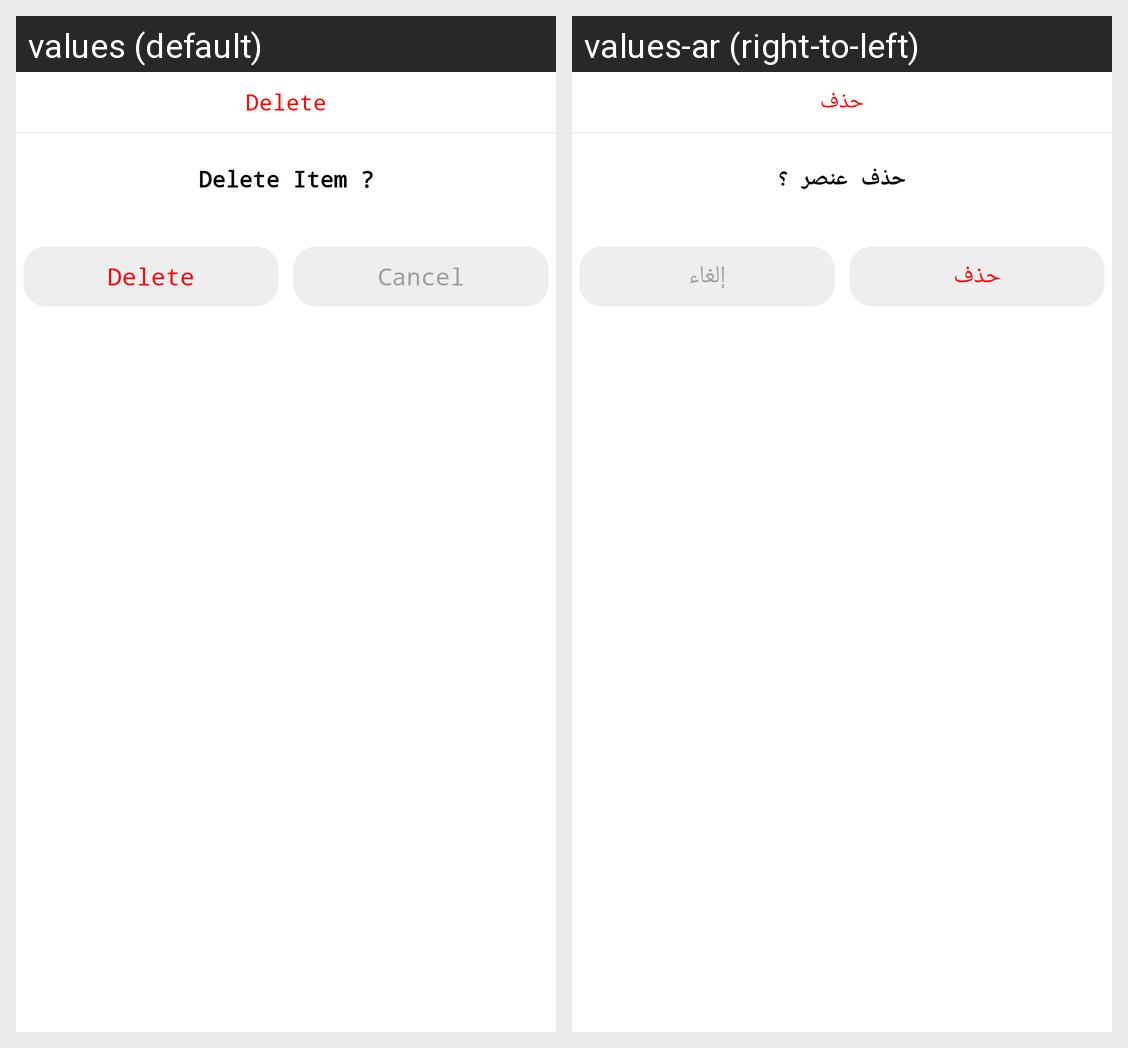

Translations of the strings shown on this Android screen, per locale in the grid:
Android screen res/layout/dialog_delete.xml rendered under 2 locales, left to right: values (default), values-ar (right-to-left). Device: Nexus 5 (rendered at 1080×1920; each locale shown at half size, 540×960, under a caption strip naming it); theme AppTheme.
Strings drawn on this screen, with the default value and each locale's value (text and hints the layout hard-codes, and strings that could not be matched under every locale, appear in the picture but are not listed):

delete
  values: Delete
  values-ar: حذف

delete_item
  values: Delete Item ?
  values-ar: حذف عنصر ؟

cancel
  values: Cancel
  values-ar: إلغاء
